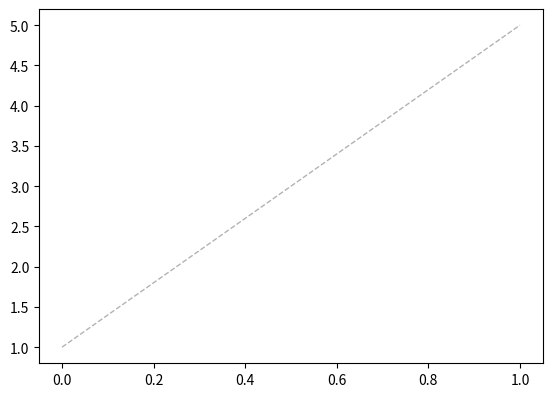

Python code for this plot: (Note: this script raises an exception after producing the figure.)
#!/usr/bin/env python
"""Plot π_d sweep curves for all five Big Five dims (publication-ready)."""
from __future__ import annotations
import json
from pathlib import Path
import matplotlib.pyplot as plt
import numpy as np

DIMS = [
    ("neuroticism",        "N", "runs/pi_sweep_n_gem/summary.json"),
    ("extraversion",       "E", "runs/pi_sweep_e_gem/summary.json"),
    ("conscientiousness",  "C", "runs/pi_sweep_c_gem/summary.json"),
    ("agreeableness",      "A", "runs/pi_sweep_a_gem/summary.json"),
    ("openness",           "O", "runs/pi_sweep_o_gem/summary.json"),
]
COLORS = {"N": "#d62728", "E": "#ff7f0e", "C": "#2ca02c", "A": "#1f77b4", "O": "#9467bd"}

fig, ax = plt.subplots(figsize=(6.5, 4.6), dpi=150)

# Reference: linear ideal (1 + 4w)
xs_ref = np.linspace(0, 1, 11)
ax.plot(xs_ref, 1 + 4 * xs_ref, color="grey", ls="--", lw=1.0, alpha=0.6,
        label="Linear ideal", zorder=0)

for full, short, summary_path in DIMS:
    s = json.load(open(summary_path))
    ws = [a["w_high"] for a in s["agg"]]
    means = [a["mean"] for a in s["agg"]]
    stds = [a["stdev"] for a in s["agg"]]
    spread = means[-1] - means[0]
    ax.errorbar(ws, means, yerr=stds, marker="o", lw=2.0, ms=6, capsize=3,
                color=COLORS[short], label=f"{short} (Δ={spread:+.2f})")

ax.set_xlabel(r"$\pi_{\mathrm{high}}$  (mixture weight on high-pole cell)",
              fontsize=11)
ax.set_ylabel("Inventory score on target dim (1–5)", fontsize=11)
ax.set_xticks([0.0, 0.25, 0.5, 0.75, 1.0])
ax.set_yticks([1, 2, 3, 4, 5])
ax.set_ylim(0.7, 5.3)
ax.grid(True, ls=":", alpha=0.4)
ax.legend(loc="upper left", fontsize=9, ncol=2, frameon=True, framealpha=0.95)
ax.set_title("Continuous personality strength control via mixture weights",
             fontsize=12)

# Annotate test setup
ax.text(0.99, 0.02,
        "Subject: Gemini-2.5-flash, T=0.7 | n=3 runs/weight | Mini-IPIP (4 items × dim)\n"
        "Per query: sample one of {high_d, low_d} with prob (π, 1−π); top-k=4 atoms",
        transform=ax.transAxes, ha="right", va="bottom",
        fontsize=7, color="dimgrey", style="italic")

plt.tight_layout()
out = Path("paper/figures/pi_sweep_curves.png")
out.parent.mkdir(parents=True, exist_ok=True)
plt.savefig(out, bbox_inches="tight", dpi=200)
plt.savefig(out.with_suffix(".pdf"), bbox_inches="tight")
print(f"Wrote {out} (and .pdf)")
